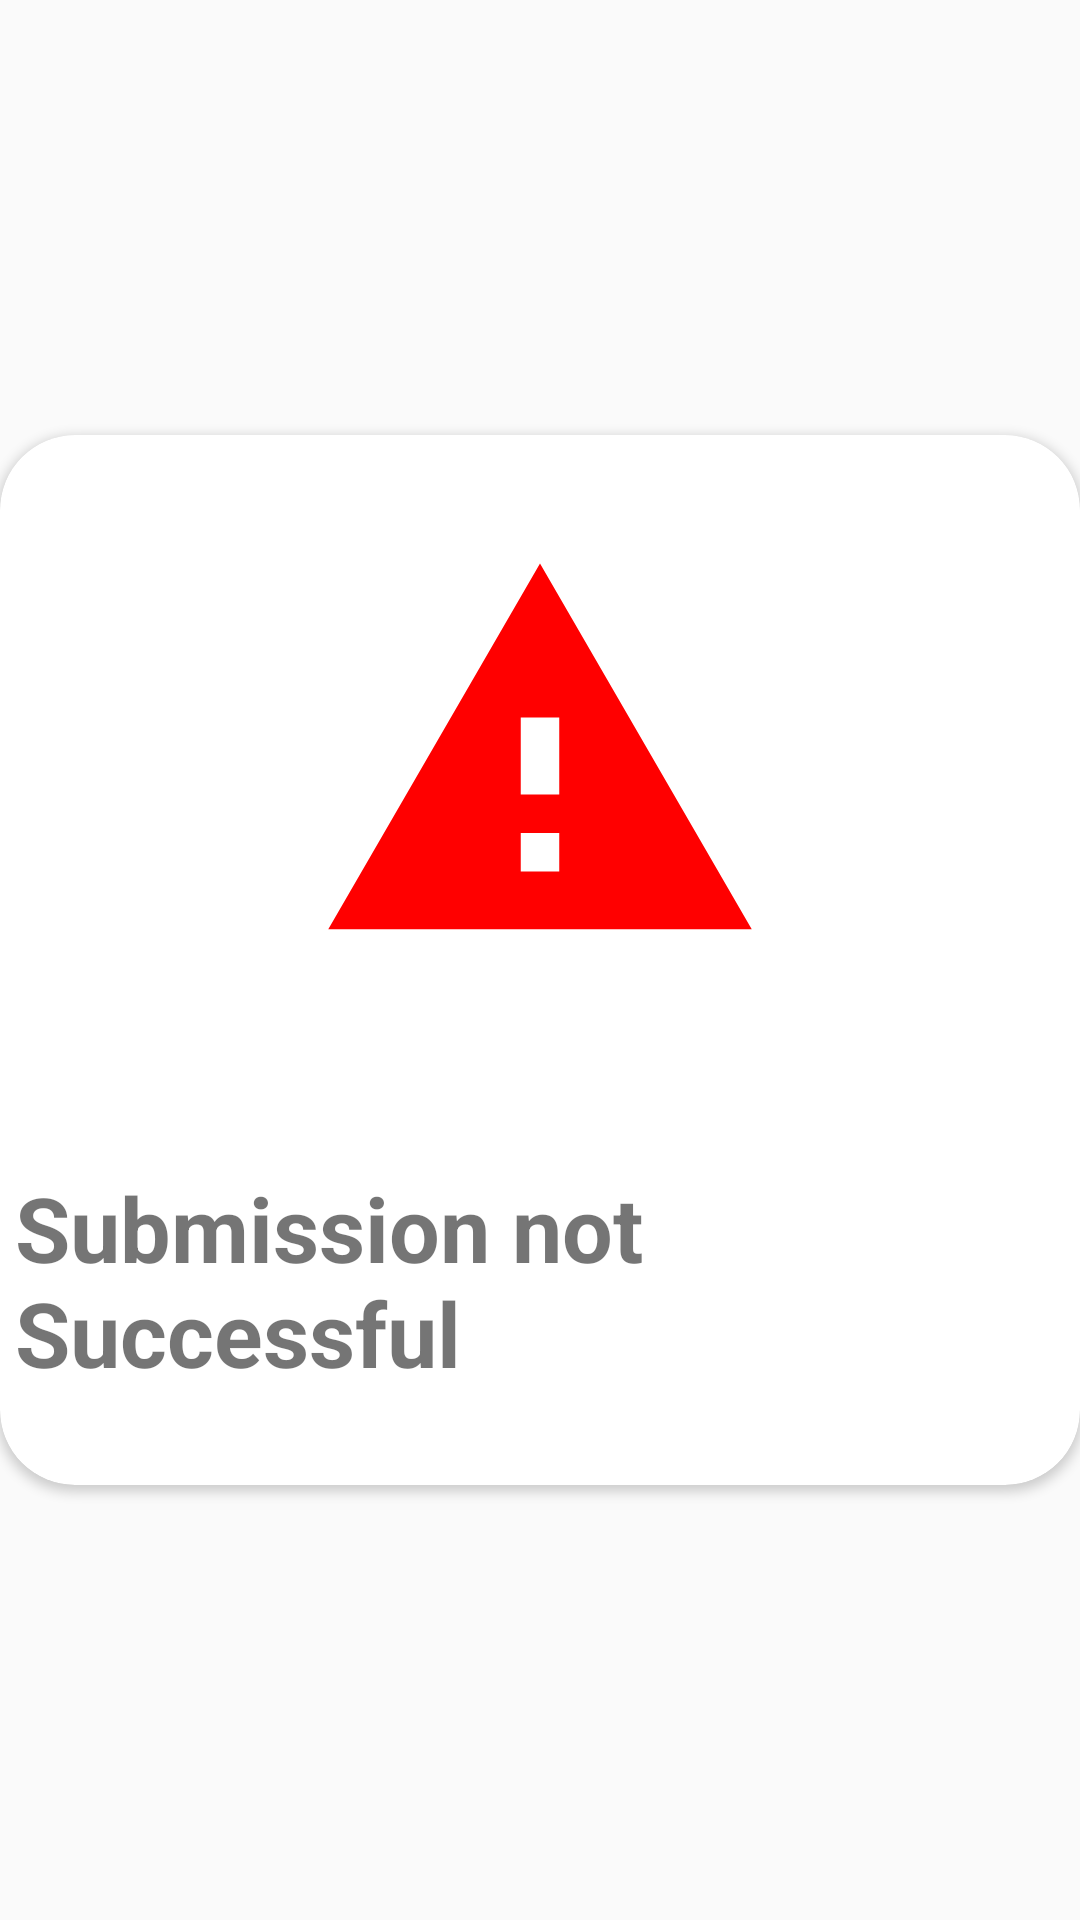

This screen was rendered from an Android layout file. Write that file and the resources it references.
<!-- AndroidManifest.xml: application theme AppTheme -->
<!-- res/layout/failed_submission.xml -->
<?xml version="1.0" encoding="utf-8"?>
<LinearLayout xmlns:android="http://schemas.android.com/apk/res/android"
    xmlns:app="http://schemas.android.com/apk/res-auto"
    android:orientation="vertical"
    android:layout_width="match_parent"
    android:layout_height="match_parent"
    android:layout_marginStart="16dp"
    android:layout_marginEnd="16dp"
    android:gravity="center">

    <androidx.cardview.widget.CardView
        android:layout_width="match_parent"
        android:layout_height="350dp"
        app:cardCornerRadius="25dp"
        app:cardBackgroundColor="@color/txt_white">

        <LinearLayout
            android:layout_width="match_parent"
            android:layout_height="match_parent"
            android:orientation="vertical">

            <ImageView
                android:id="@+id/img_successful"
                android:layout_width="wrap_content"
                android:layout_height="wrap_content"
                android:src="@drawable/ic_baseline_warning_24"
                android:layout_gravity="center"
                android:layout_marginTop="30dp"
                android:layout_marginBottom="30dp"/>

            <TextView
                android:id="@+id/tv_submissionSuccessful"
                android:layout_width="wrap_content"
                android:layout_height="wrap_content"
                android:layout_gravity="center"
                android:layout_marginTop="30dp"
                android:layout_marginBottom="20dp"
                android:layout_marginEnd="5dp"
                android:layout_marginStart="5dp"
                android:text="Submission not Successful"
                android:textStyle="bold"
                android:textSize="30sp" />

        </LinearLayout>

    </androidx.cardview.widget.CardView>

</LinearLayout>
<!-- resources referenced by this layout -->
<resources>
  <color name="txt_white">#fff</color>
  <!-- drawable ic_baseline_warning_24 (drawable) -->
  <vector android:height="154dp" android:tint="#FF0000"
      android:viewportHeight="24" android:viewportWidth="24"
      android:width="154dp" xmlns:android="http://schemas.android.com/apk/res/android">
      <path android:fillColor="@android:color/white" android:pathData="M1,21h22L12,2 1,21zM13,18h-2v-2h2v2zM13,14h-2v-4h2v4z"/>
  </vector>
  <style name="AppTheme" parent="Theme.AppCompat.Light.NoActionBar">
          
          <item name="colorPrimary">@color/colorPrimary</item>
          <item name="colorPrimaryDark">@color/colorPrimaryDark</item>
          <item name="colorAccent">@color/colorAccent</item>
      </style>
  <color name="colorPrimary">#6200EE</color>
  <color name="colorPrimaryDark">#000000</color>
  <color name="colorAccent">#222121</color>
</resources>
